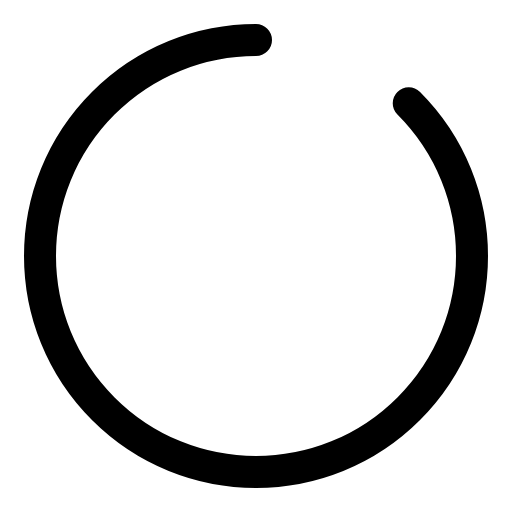
t = 0.00 s
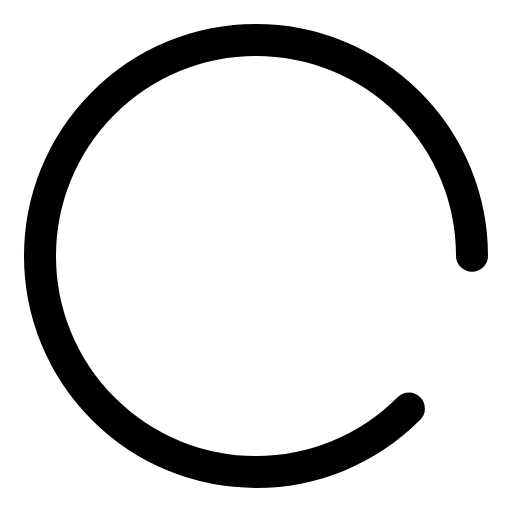
t = 0.33 s
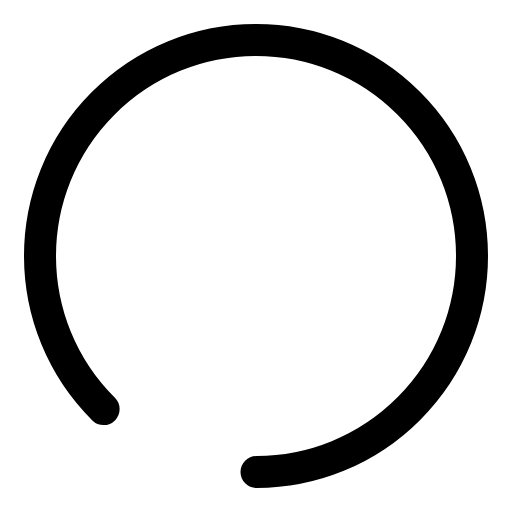
t = 0.67 s
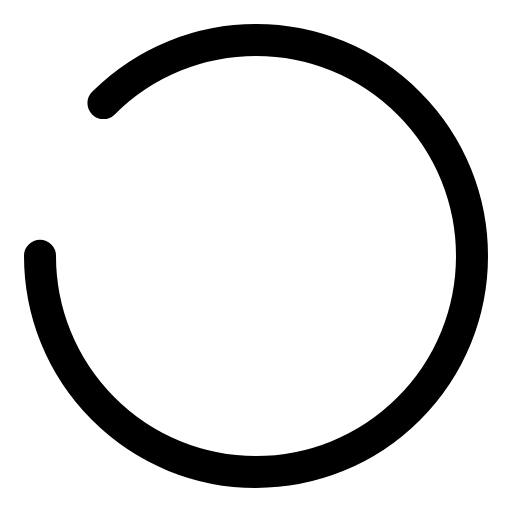
t = 1.00 s

The animated SVG that drew these frames (rendered in a browser with its animation timeline set to each time). Animation: 1 SMIL element (animateTransform=1); one cycle of 1.33 s, repeats indefinitely.

<svg xmlns="http://www.w3.org/2000/svg" width="16" height="16" viewBox="0 0 16 16"><path stroke="#000" stroke-linecap="round" stroke-miterlimit="10" d="M12.773 3.227c2.636 2.636 2.636 6.91 0 9.546s-6.91 2.636-9.546 0-2.636-6.91 0-9.546C4.545 1.91 6.272 1.25 8 1.25" fill="none"><animateTransform attributeName="transform" type="rotate" from="0 8 8" to="360 8 8" dur="1333ms" repeatCount="indefinite"/></path></svg>
